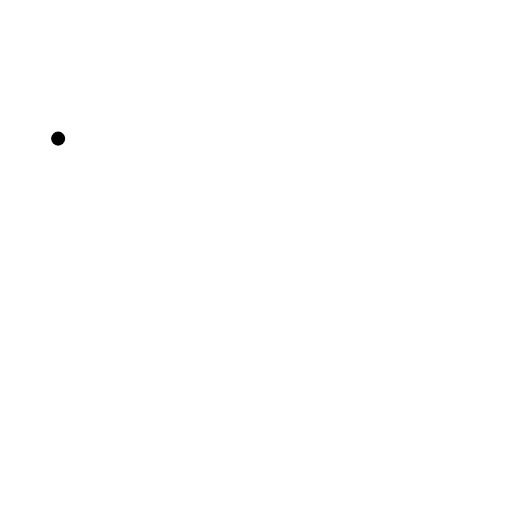
t = 0.00 s
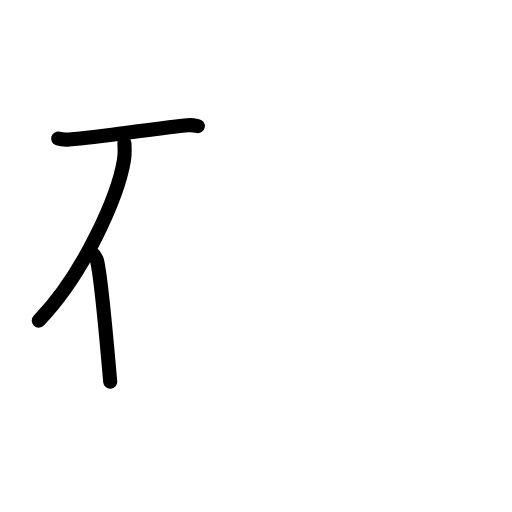
t = 2.88 s
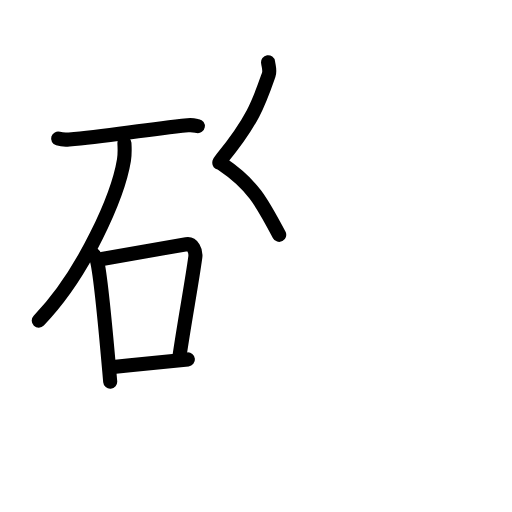
t = 5.56 s
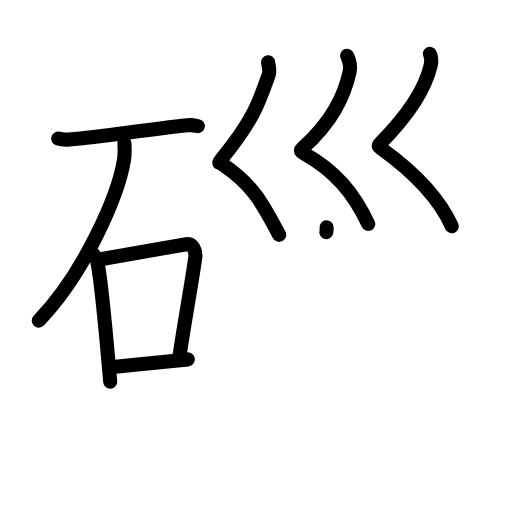
t = 8.38 s
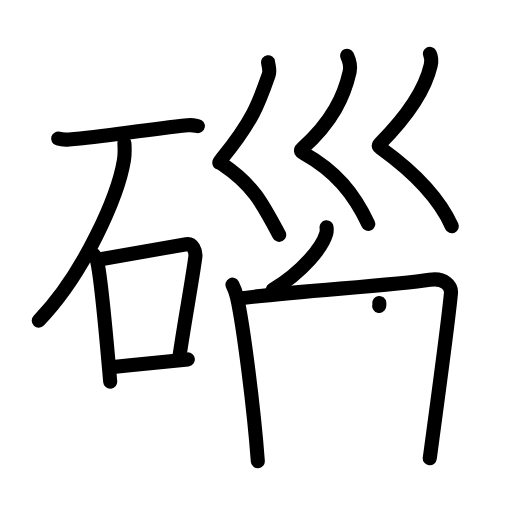
t = 11.13 s
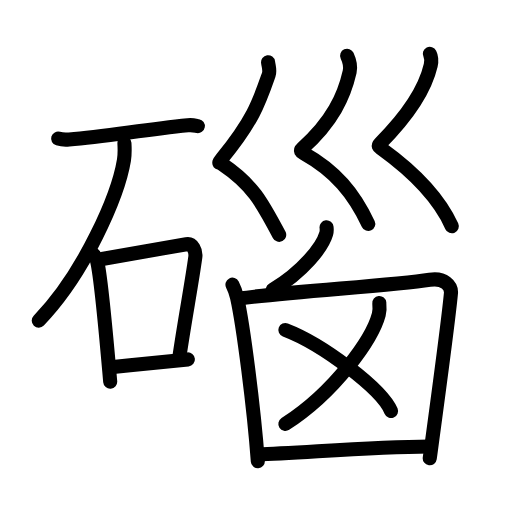
t = 14.00 s

The animated SVG that drew these frames (rendered in a browser with its animation timeline set to each time). Animation: 47 SMIL elements (animate=47); one cycle of 14.00 s.

<?xml version="1.0" encoding="UTF-8"?>
<!--
AniKanjiVG is licensed by CC-BY-SA Paul C. Sommerhoff (https://bitbucket.org/sommerhoff/anikanjivg).
AniKanjiVG uses KanjiVG which is licensed by CC-BY-SA Ulrich Apel (http://kanjivg.tagaini.net).
See also http://creativecommons.org/licenses/by-sa/3.0/
-->
<svg xmlns:kvg='http://kanjivg.tagaini.net' xmlns='http://www.w3.org/2000/svg' width='109' height='109' viewBox='0 0 109 109' style='fill:none;stroke:#000000;stroke-width:3;stroke-linecap:round;stroke-linejoin:round;' id="kvg:kanji_078af"><g id="kvg:078af" kvg:element="碯"><g id="kvg:078af-g1" kvg:element="石" kvg:position="left" kvg:radical="tradit"><path id="kvg:078af-s1" kvg:type="㇐" d="M12.38,29.51c0.61,0.18,1.74,0.23,2.34,0.18c7.66-0.62,15.03-1.94,25.26-3.02c1.02-0.11,1.63,0.08,2.14,0.17"><animate attributeName="d" begin="0.0s" dur="0.3333333333333333s" from="M12.38,29.51C12.38,29.51,12.38,29.51,12.38,29.51" to="M12.38,29.51c0.61,0.18,1.74,0.23,2.34,0.18" />
<animate attributeName="d" begin="0.3333333333333333s" dur="0.3333333333333333s" from="M12.38,29.51c0.61,0.18,1.74,0.23,2.34,0.18c0,0,0,0,0,0,0" to="M12.38,29.51c0.61,0.18,1.74,0.23,2.34,0.18c7.66-0.62,15.03-1.94,25.26-3.02" />
<animate attributeName="d" begin="0.6666666666666666s" dur="0.3333333333333333s" from="M12.38,29.51c0.61,0.18,1.74,0.23,2.34,0.18c7.66-0.62,15.03-1.94,25.26-3.02c0,0,0,0,0,0,0" to="M12.38,29.51c0.61,0.18,1.74,0.23,2.34,0.18c7.66-0.62,15.03-1.94,25.26-3.02c1.02-0.11,1.63,0.08,2.14,0.17" />
</path>
<path id="kvg:078af-s2" kvg:type="㇒" d="M26.49,30.5c0.05,0.89,0.11,2.3-0.1,3.57c-1.24,7.53-8.38,24.06-18.14,34.18"><animate attributeName="d" begin="1.0s" dur="0.5s" from="M26.49,30.5C26.49,30.5,26.49,30.5,26.49,30.5" to="M26.49,30.5c0.05,0.89,0.11,2.3-0.1,3.57" />
<animate attributeName="d" begin="1.5s" dur="0.5s" from="M26.49,30.5c0.05,0.89,0.11,2.3-0.1,3.57c0,0,0,0,0,0,0" to="M26.49,30.5c0.05,0.89,0.11,2.3-0.1,3.57c-1.24,7.53-8.38,24.06-18.14,34.18" />
<animate attributeName="d" begin="0s" dur="1.0s" from="M-100,-100" to="M-100,-100" />
</path>
<g id="kvg:078af-g2" kvg:element="口"><path id="kvg:078af-s3" kvg:type="㇑" d="M20,54.29c0.28,0.42,0.56,0.77,0.68,1.3c0.96,4.17,2.12,18.17,2.78,25.66"><animate attributeName="d" begin="2.0s" dur="0.5s" from="M20,54.29C20,54.29,20,54.29,20,54.29" to="M20,54.29c0.28,0.42,0.56,0.77,0.68,1.3" />
<animate attributeName="d" begin="2.5s" dur="0.5s" from="M20,54.29c0.28,0.42,0.56,0.77,0.68,1.3c0,0,0,0,0,0,0" to="M20,54.29c0.28,0.42,0.56,0.77,0.68,1.3c0.96,4.17,2.12,18.17,2.78,25.66" />
<animate attributeName="d" begin="0s" dur="2.0s" from="M-100,-100" to="M-100,-100" />
</path>
<path id="kvg:078af-s4" kvg:type="㇕b" d="M21.73,55.13c8.02-1.38,14.39-2.5,17.95-3.14c1.3-0.23,2.08,1.38,1.9,2.75c-0.77,5.67-2.27,13.51-3.41,21.35"><animate attributeName="d" begin="3.0s" dur="0.3333333333333333s" from="M21.73,55.13C21.73,55.13,21.73,55.13,21.73,55.13" to="M21.73,55.13c8.02-1.38,14.39-2.5,17.95-3.14" />
<animate attributeName="d" begin="3.3333333333333335s" dur="0.3333333333333333s" from="M21.73,55.13c8.02-1.38,14.39-2.5,17.95-3.14c0,0,0,0,0,0,0" to="M21.73,55.13c8.02-1.38,14.39-2.5,17.95-3.14c1.3-0.23,2.08,1.38,1.9,2.75" />
<animate attributeName="d" begin="3.6666666666666665s" dur="0.3333333333333333s" from="M21.73,55.13c8.02-1.38,14.39-2.5,17.95-3.14c1.3-0.23,2.08,1.38,1.9,2.75c0,0,0,0,0,0,0" to="M21.73,55.13c8.02-1.38,14.39-2.5,17.95-3.14c1.3-0.23,2.08,1.38,1.9,2.75c-0.77,5.67-2.27,13.51-3.41,21.35" />
<animate attributeName="d" begin="0s" dur="3.0s" from="M-100,-100" to="M-100,-100" />
</path>
<path id="kvg:078af-s5" kvg:type="㇐b" d="M23.59,78.2c5.24-0.54,9.52-1.02,16.41-1.69"><animate attributeName="d" begin="4.0s" dur="1.0s" from="M23.59,78.2C23.59,78.2,23.59,78.2,23.59,78.2" to="M23.59,78.2c5.24-0.54,9.52-1.02,16.41-1.69" />
<animate attributeName="d" begin="0s" dur="4.0s" from="M-100,-100" to="M-100,-100" />
</path>
</g>
</g>
<g id="kvg:078af-g3" kvg:position="right"><g id="kvg:078af-g4" kvg:element="巛"><path id="kvg:078af-s6" kvg:type="㇛" d="M57.07,13.25c0.15,1.05,0.45,1.78,0.14,2.67C55.25,21.5,54,25.5,47.23,33.77c-0.91,1.11-0.46,0.8,0,1.11C53.75,39.25,55.75,43,59.44,50"><animate attributeName="d" begin="5.0s" dur="0.25s" from="M57.07,13.25C57.07,13.25,57.07,13.25,57.07,13.25" to="M57.07,13.25c0.15,1.05,0.45,1.78,0.14,2.67" />
<animate attributeName="d" begin="5.25s" dur="0.25s" from="M57.07,13.25c0.15,1.05,0.45,1.78,0.14,2.67c0,0,0,0,0,0,0" to="M57.07,13.25c0.15,1.05,0.45,1.78,0.14,2.67C55.25,21.5,54,25.5,47.23,33.77" />
<animate attributeName="d" begin="5.5s" dur="0.25s" from="M57.07,13.25c0.15,1.05,0.45,1.78,0.14,2.67C55.25,21.5,54,25.5,47.23,33.77c0,0,0,0,0,0,0" to="M57.07,13.25c0.15,1.05,0.45,1.78,0.14,2.67C55.25,21.5,54,25.5,47.23,33.77c-0.91,1.11-0.46,0.8,0,1.11" />
<animate attributeName="d" begin="5.75s" dur="0.25s" from="M57.07,13.25c0.15,1.05,0.45,1.78,0.14,2.67C55.25,21.5,54,25.5,47.23,33.77c-0.91,1.11-0.46,0.8,0,1.11c0,0,0,0,0,0,0" to="M57.07,13.25c0.15,1.05,0.45,1.78,0.14,2.67C55.25,21.5,54,25.5,47.23,33.77c-0.91,1.11-0.46,0.8,0,1.11C53.75,39.25,55.75,43,59.44,50" />
<animate attributeName="d" begin="0s" dur="5.0s" from="M-100,-100" to="M-100,-100" />
</path>
<path id="kvg:078af-s7" kvg:type="㇛" d="M73.9,11.87c0.52,1.12,0.73,2.56,0.54,3.4c-1.18,5.23-3.66,10.56-10.03,16.29c-0.62,0.55-0.3,0.76,0.28,1.09c6.73,3.77,10.61,8.46,13.71,15.02"><animate attributeName="d" begin="6.0s" dur="0.25s" from="M73.9,11.87C73.9,11.87,73.9,11.87,73.9,11.87" to="M73.9,11.87c0.52,1.12,0.73,2.56,0.54,3.4" />
<animate attributeName="d" begin="6.25s" dur="0.25s" from="M73.9,11.87c0.52,1.12,0.73,2.56,0.54,3.4c0,0,0,0,0,0,0" to="M73.9,11.87c0.52,1.12,0.73,2.56,0.54,3.4c-1.18,5.23-3.66,10.56-10.03,16.29" />
<animate attributeName="d" begin="6.5s" dur="0.25s" from="M73.9,11.87c0.52,1.12,0.73,2.56,0.54,3.4c-1.18,5.23-3.66,10.56-10.03,16.29c0,0,0,0,0,0,0" to="M73.9,11.87c0.52,1.12,0.73,2.56,0.54,3.4c-1.18,5.23-3.66,10.56-10.03,16.29c-0.62,0.55-0.3,0.76,0.28,1.09" />
<animate attributeName="d" begin="6.75s" dur="0.25s" from="M73.9,11.87c0.52,1.12,0.73,2.56,0.54,3.4c-1.18,5.23-3.66,10.56-10.03,16.29c-0.62,0.55-0.3,0.76,0.28,1.09c0,0,0,0,0,0,0" to="M73.9,11.87c0.52,1.12,0.73,2.56,0.54,3.4c-1.18,5.23-3.66,10.56-10.03,16.29c-0.62,0.55-0.3,0.76,0.28,1.09c6.73,3.77,10.61,8.46,13.71,15.02" />
<animate attributeName="d" begin="0s" dur="6.0s" from="M-100,-100" to="M-100,-100" />
</path>
<path id="kvg:078af-s8" kvg:type="㇛" d="M91.51,11.46c0.4,0.8,0.36,1.68,0.18,2.47c-1.01,4.37-4.1,9.91-10.76,16.61c-0.57,0.58-0.25,0.74,0.26,1.11c7.32,5.28,12.29,10.56,14.99,16.51"><animate attributeName="d" begin="7.0s" dur="0.25s" from="M91.51,11.46C91.51,11.46,91.51,11.46,91.51,11.46" to="M91.51,11.46c0.4,0.8,0.36,1.68,0.18,2.47" />
<animate attributeName="d" begin="7.25s" dur="0.25s" from="M91.51,11.46c0.4,0.8,0.36,1.68,0.18,2.47c0,0,0,0,0,0,0" to="M91.51,11.46c0.4,0.8,0.36,1.68,0.18,2.47c-1.01,4.37-4.1,9.91-10.76,16.61" />
<animate attributeName="d" begin="7.5s" dur="0.25s" from="M91.51,11.46c0.4,0.8,0.36,1.68,0.18,2.47c-1.01,4.37-4.1,9.91-10.76,16.61c0,0,0,0,0,0,0" to="M91.51,11.46c0.4,0.8,0.36,1.68,0.18,2.47c-1.01,4.37-4.1,9.91-10.76,16.61c-0.57,0.58-0.25,0.74,0.26,1.11" />
<animate attributeName="d" begin="7.75s" dur="0.25s" from="M91.51,11.46c0.4,0.8,0.36,1.68,0.18,2.47c-1.01,4.37-4.1,9.91-10.76,16.61c-0.57,0.58-0.25,0.74,0.26,1.11c0,0,0,0,0,0,0" to="M91.51,11.46c0.4,0.8,0.36,1.68,0.18,2.47c-1.01,4.37-4.1,9.91-10.76,16.61c-0.57,0.58-0.25,0.74,0.26,1.11c7.32,5.28,12.29,10.56,14.99,16.51" />
<animate attributeName="d" begin="0s" dur="7.0s" from="M-100,-100" to="M-100,-100" />
</path>
</g>
<path id="kvg:078af-s9" kvg:type="㇒" d="M69.52,48.39c0.04,0.34,0.07,0.87-0.07,1.36c-0.81,2.86-4.99,8.13-11.39,11.97"><animate attributeName="d" begin="8.0s" dur="0.5s" from="M69.52,48.39C69.52,48.39,69.52,48.39,69.52,48.39" to="M69.52,48.39c0.04,0.34,0.07,0.87-0.07,1.36" />
<animate attributeName="d" begin="8.5s" dur="0.5s" from="M69.52,48.39c0.04,0.34,0.07,0.87-0.07,1.36c0,0,0,0,0,0,0" to="M69.52,48.39c0.04,0.34,0.07,0.87-0.07,1.36c-0.81,2.86-4.99,8.13-11.39,11.97" />
<animate attributeName="d" begin="0s" dur="8.0s" from="M-100,-100" to="M-100,-100" />
</path>
<path id="kvg:078af-s10" kvg:type="㇑" d="M49.49,60.6c0.3,0.58,0.8,1.98,0.97,2.71c1.34,6.01,3.6,23.69,4.43,34.89"><animate attributeName="d" begin="9.0s" dur="0.5s" from="M49.49,60.6C49.49,60.6,49.49,60.6,49.49,60.6" to="M49.49,60.6c0.3,0.58,0.8,1.98,0.97,2.71" />
<animate attributeName="d" begin="9.5s" dur="0.5s" from="M49.49,60.6c0.3,0.58,0.8,1.98,0.97,2.71c0,0,0,0,0,0,0" to="M49.49,60.6c0.3,0.58,0.8,1.98,0.97,2.71c1.34,6.01,3.6,23.69,4.43,34.89" />
<animate attributeName="d" begin="0s" dur="9.0s" from="M-100,-100" to="M-100,-100" />
</path>
<path id="kvg:078af-s11" kvg:type="㇕" d="M50.88,63.56c11.25-1.56,32.21-2.7,40.61-4c3.08-0.48,4.67,1.21,4.51,2.91c-0.58,6.23-3.1,24.7-4.51,35.1"><animate attributeName="d" begin="10.0s" dur="0.3333333333333333s" from="M50.88,63.56C50.88,63.56,50.88,63.56,50.88,63.56" to="M50.88,63.56c11.25-1.56,32.21-2.7,40.61-4" />
<animate attributeName="d" begin="10.333333333333334s" dur="0.3333333333333333s" from="M50.88,63.56c11.25-1.56,32.21-2.7,40.61-4c0,0,0,0,0,0,0" to="M50.88,63.56c11.25-1.56,32.21-2.7,40.61-4c3.08-0.48,4.67,1.21,4.51,2.91" />
<animate attributeName="d" begin="10.666666666666666s" dur="0.3333333333333333s" from="M50.88,63.56c11.25-1.56,32.21-2.7,40.61-4c3.08-0.48,4.67,1.21,4.51,2.91c0,0,0,0,0,0,0" to="M50.88,63.56c11.25-1.56,32.21-2.7,40.61-4c3.08-0.48,4.67,1.21,4.51,2.91c-0.58,6.23-3.1,24.7-4.51,35.1" />
<animate attributeName="d" begin="0s" dur="10.0s" from="M-100,-100" to="M-100,-100" />
</path>
<g id="kvg:078af-g5" kvg:element="乂" kvg:variant="true"><g id="kvg:078af-g6" kvg:element="丿"><path id="kvg:078af-s12" kvg:type="㇒" d="M80.75,64.5c0.06,0.61,0.12,1.57-0.11,2.44c-1.36,5.14-9.19,16.41-19.89,23.31"><animate attributeName="d" begin="11.0s" dur="0.5s" from="M80.75,64.5C80.75,64.5,80.75,64.5,80.75,64.5" to="M80.75,64.5c0.06,0.61,0.12,1.57-0.11,2.44" />
<animate attributeName="d" begin="11.5s" dur="0.5s" from="M80.75,64.5c0.06,0.61,0.12,1.57-0.11,2.44c0,0,0,0,0,0,0" to="M80.75,64.5c0.06,0.61,0.12,1.57-0.11,2.44c-1.36,5.14-9.19,16.41-19.89,23.31" />
<animate attributeName="d" begin="0s" dur="11.0s" from="M-100,-100" to="M-100,-100" />
</path>
</g>
<path id="kvg:078af-s13" kvg:type="㇔/㇏" d="M60.75,70.25c7.94,3.04,20.51,12.52,22.5,17.25"><animate attributeName="d" begin="12.0s" dur="1.0s" from="M60.75,70.25C60.75,70.25,60.75,70.25,60.75,70.25" to="M60.75,70.25c7.94,3.04,20.51,12.52,22.5,17.25" />
<animate attributeName="d" begin="0s" dur="12.0s" from="M-100,-100" to="M-100,-100" />
</path>
</g>
<path id="kvg:078af-s14" kvg:type="㇐" d="M54.93,96.72c8.14-0.18,23.52-1.59,36.41-1.68"><animate attributeName="d" begin="13.0s" dur="1.0s" from="M54.93,96.72C54.93,96.72,54.93,96.72,54.93,96.72" to="M54.93,96.72c8.14-0.18,23.52-1.59,36.41-1.68" />
<animate attributeName="d" begin="0s" dur="13.0s" from="M-100,-100" to="M-100,-100" />
</path>
</g>
</g>
</svg>
